The GitHub repository vmohana/testgit contains a labelled image folder "testgit" with 6 categories: centred, hexagonal, noise, oblique, rectangular, square. Examples follow, each with its label.

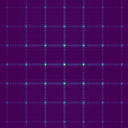
Label: square

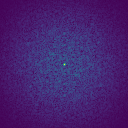
Label: noise

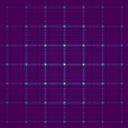
Label: rectangular

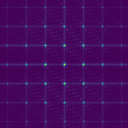
Label: oblique

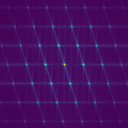
Label: centred

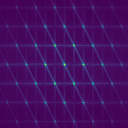
Label: hexagonal
